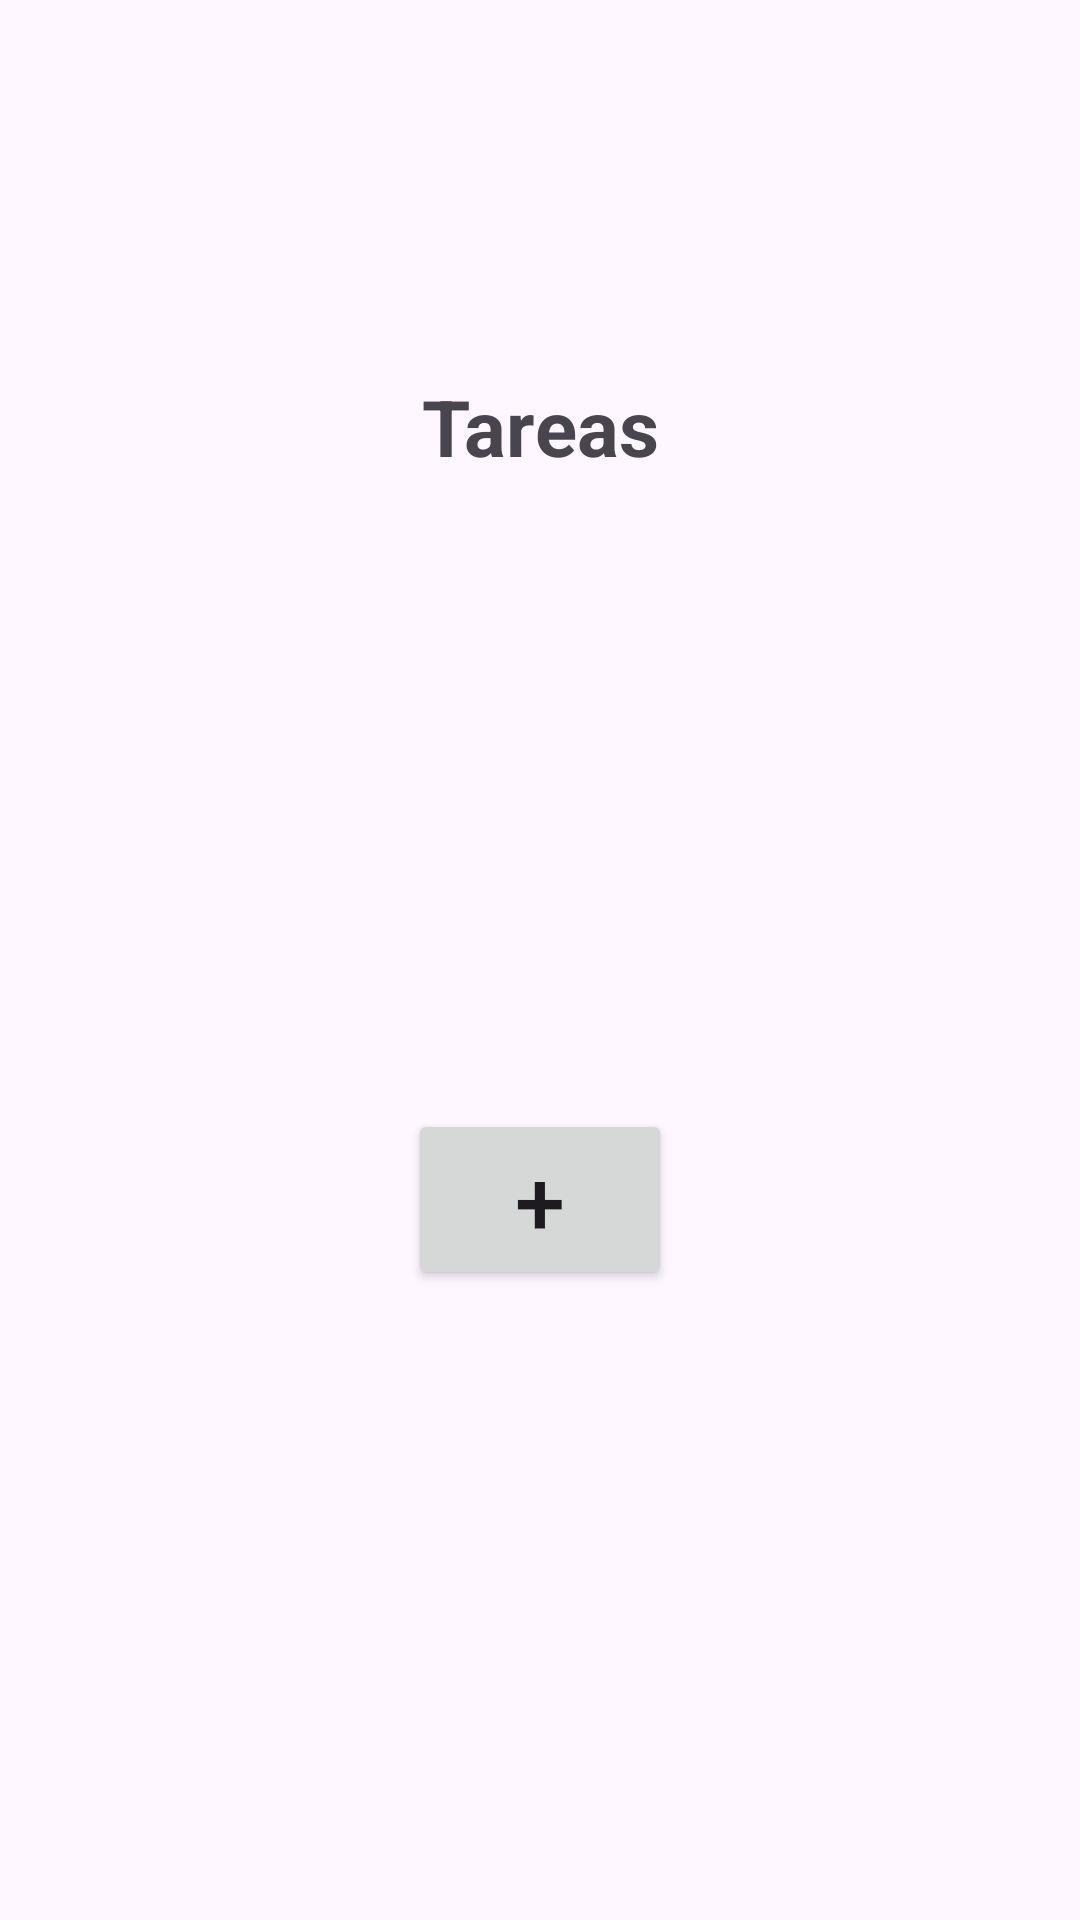

The Android layout XML behind this screen, and the referenced resources:
<!-- AndroidManifest.xml: application theme Theme.Androiddevelopmenttaskapp -->
<!-- res/layout/activity_main.xml -->
<?xml version="1.0" encoding="utf-8"?>
<androidx.constraintlayout.widget.ConstraintLayout xmlns:android="http://schemas.android.com/apk/res/android"
    xmlns:app="http://schemas.android.com/apk/res-auto"
    xmlns:tools="http://schemas.android.com/tools"
    android:layout_width="match_parent"
    android:layout_height="match_parent"
    tools:context=".MainActivity">

    <TextView
        android:id="@+id/textView"
        android:layout_width="wrap_content"
        android:layout_height="wrap_content"
        android:text="@string/title"
        android:textSize="26dp"
        android:textStyle="bold"
        app:layout_constraintBottom_toBottomOf="parent"
        app:layout_constraintEnd_toEndOf="parent"
        app:layout_constraintStart_toStartOf="parent"
        app:layout_constraintTop_toTopOf="parent"
        app:layout_constraintVertical_bias="0.206" />


    <androidx.recyclerview.widget.RecyclerView
        android:id="@+id/recyclerViewTareas"
        android:layout_width="wrap_content"
        android:layout_height="wrap_content"
        app:layout_constraintBottom_toTopOf="@+id/btnNuevaTarea"
        app:layout_constraintEnd_toEndOf="parent"
        app:layout_constraintStart_toStartOf="parent"
        app:layout_constraintTop_toBottomOf="@+id/textView" />

    <Button
        android:id="@+id/btnNuevaTarea"
        android:layout_width="wrap_content"
        android:layout_height="wrap_content"
        android:text="@string/btnAgregarTareas"
        android:textSize="30dp"
        app:layout_constraintBottom_toBottomOf="parent"
        app:layout_constraintEnd_toEndOf="parent"
        app:layout_constraintStart_toStartOf="parent"
        app:layout_constraintTop_toBottomOf="@+id/textView" />

</androidx.constraintlayout.widget.ConstraintLayout>
<!-- resources referenced by this layout -->
<resources>
  <string name="btnAgregarTareas">+</string>
  <string name="title">Tareas</string>
  <style name="Theme.Androiddevelopmenttaskapp" parent="Base.Theme.Androiddevelopmenttaskapp" />
  <style name="Base.Theme.Androiddevelopmenttaskapp" parent="Theme.Material3.DayNight.NoActionBar">
          
          
      </style>
</resources>
